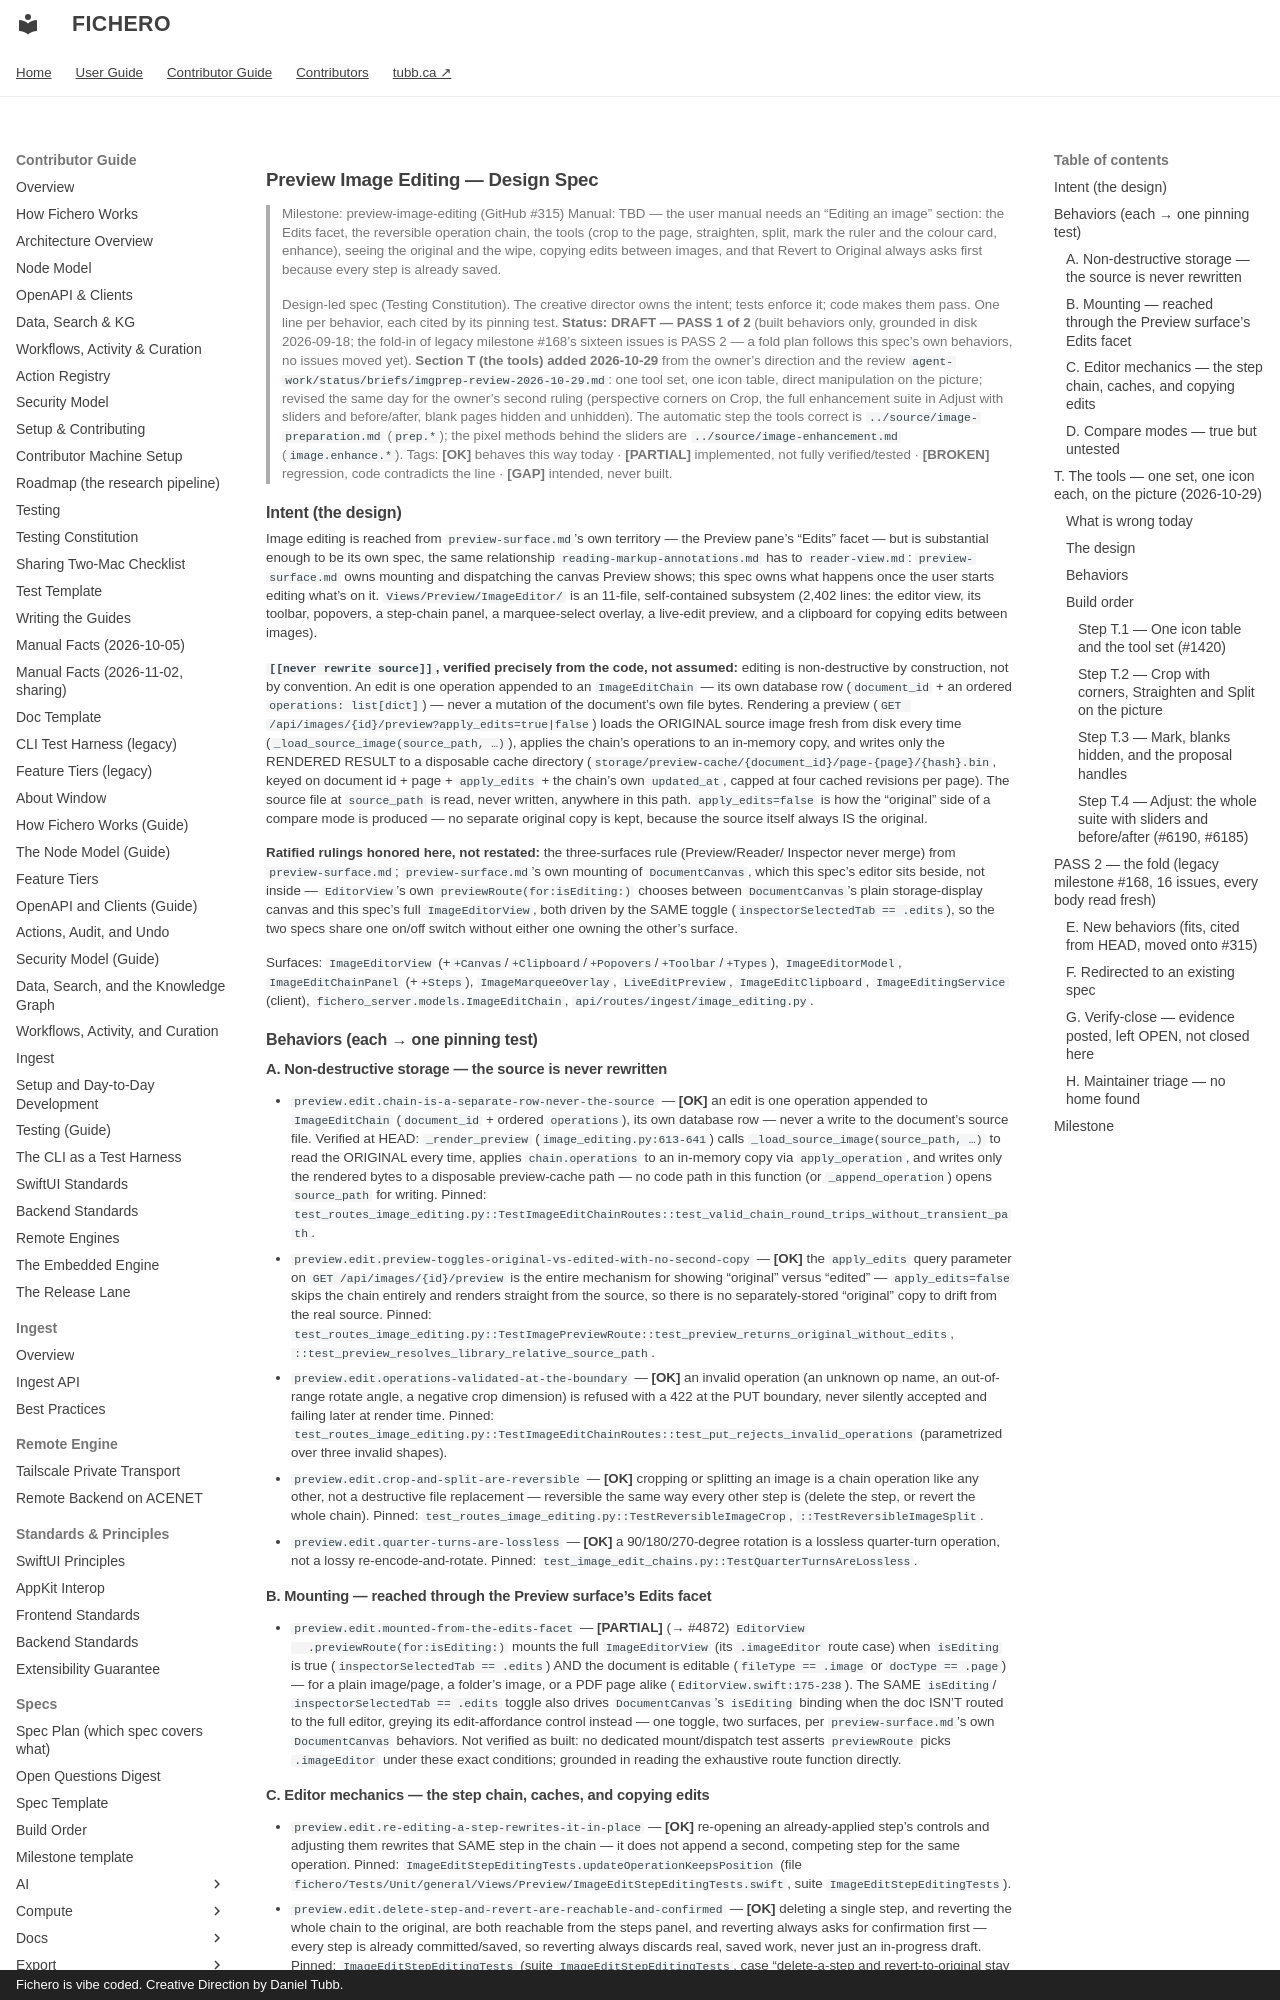

repository: dtubb/fichero · page: contributor_manual/specs/ui/preview-image-editing/index.html · generator: mkdocs · copyright: Fichero is vibe coded. Creative Direction by Daniel Tubb.

# Preview Image Editing — Design Spec

> Milestone: preview-image-editing (GitHub #315)
> Manual: TBD — the user manual needs an "Editing an image" section: the Edits facet, the
> reversible operation chain, the tools (crop to the page, straighten, split, mark the ruler and
> the colour card, enhance), seeing the original and the wipe, copying edits between
> images, and that Revert to Original always asks first because every step is already saved.

> Design-led spec (Testing Constitution). The creative director owns the intent; tests
> enforce it; code makes them pass. One line per behavior, each cited by its pinning test.
> **Status: DRAFT — PASS 1 of 2** (built behaviors only, grounded in disk 2026-09-18; the
> fold-in of legacy milestone #168's sixteen issues is PASS 2 — a fold plan follows this
> spec's own behaviors, no issues moved yet). **Section T (the tools) added 2026-10-29** from the
> owner's direction and the review `agent-work/status/briefs/imgprep-review-2026-10-29.md`: one tool
> set, one icon table, direct manipulation on the picture; revised the same day for the owner's second
> ruling (perspective corners on Crop, the full enhancement suite in Adjust with sliders and before/after,
> blank pages hidden and unhidden). The automatic step the tools correct is
> `../source/image-preparation.md` (`prep.*`); the pixel methods behind the sliders are
> `../source/image-enhancement.md` (`image.enhance.*`).
> Tags: **[OK]** behaves this way today · **[PARTIAL]** implemented, not fully verified/tested
> · **[BROKEN]** regression, code contradicts the line · **[GAP]** intended, never built.

## Intent (the design)

Image editing is reached from `preview-surface.md`'s own territory — the Preview pane's
"Edits" facet — but is substantial enough to be its own spec, the same relationship
`reading-markup-annotations.md` has to `reader-view.md`: `preview-surface.md` owns mounting
and dispatching the canvas Preview shows; this spec owns what happens once the user starts
editing what's on it. `Views/Preview/ImageEditor/` is an 11-file, self-contained subsystem
(2,402 lines: the editor view, its toolbar, popovers, a step-chain panel, a marquee-select
overlay, a live-edit preview, and a clipboard for copying edits between images).

**`[[never rewrite source]]`, verified precisely from the code, not assumed:** editing is
non-destructive by construction, not by convention. An edit is one operation appended to an
`ImageEditChain` — its own database row (`document_id` + an ordered `operations: list[dict]`)
— never a mutation of the document's own file bytes. Rendering a preview
(`GET /api/images/{id}/preview?apply_edits=true|false`) loads the ORIGINAL source image fresh
from disk every time (`_load_source_image(source_path, …)`), applies the chain's operations to
an in-memory copy, and writes only the RENDERED RESULT to a disposable cache directory
(`storage/preview-cache/{document_id}/page-{page}/{hash}.bin`, keyed on document id + page +
`apply_edits` + the chain's own `updated_at`, capped at four cached revisions per page). The
source file at `source_path` is read, never written, anywhere in this path. `apply_edits=false`
is how the "original" side of a compare mode is produced — no separate original copy is kept,
because the source itself always IS the original.

**Ratified rulings honored here, not restated:** the three-surfaces rule (Preview/Reader/
Inspector never merge) from `preview-surface.md`; `preview-surface.md`'s own mounting of
`DocumentCanvas`, which this spec's editor sits beside, not inside — `EditorView`'s own
`previewRoute(for:isEditing:)` chooses between `DocumentCanvas`'s plain storage-display canvas
and this spec's full `ImageEditorView`, both driven by the SAME toggle
(`inspectorSelectedTab == .edits`), so the two specs share one on/off switch without either
one owning the other's surface.

Surfaces: `ImageEditorView` (+`+Canvas`/`+Clipboard`/`+Popovers`/`+Toolbar`/`+Types`),
`ImageEditorModel`, `ImageEditChainPanel` (+`+Steps`), `ImageMarqueeOverlay`,
`LiveEditPreview`, `ImageEditClipboard`, `ImageEditingService` (client),
`fichero_server.models.ImageEditChain`, `api/routes/ingest/image_editing.py`.

## Behaviors (each → one pinning test)

### A. Non-destructive storage — the source is never rewritten

- `preview.edit.chain-is-a-separate-row-never-the-source` — **[OK]** an edit is one operation
  appended to `ImageEditChain` (`document_id` + ordered `operations`), its own database row —
  never a write to the document's source file. Verified at HEAD: `_render_preview`
  (`image_editing.py:613-641`) calls `_load_source_image(source_path, …)` to read the ORIGINAL
  every time, applies `chain.operations` to an in-memory copy via `apply_operation`, and writes
  only the rendered bytes to a disposable preview-cache path — no code path in this function
  (or `_append_operation`) opens `source_path` for writing. Pinned:
  `test_routes_image_editing.py::TestImageEditChainRoutes::test_valid_chain_round_trips_without_transient_path`.
- `preview.edit.preview-toggles-original-vs-edited-with-no-second-copy` — **[OK]** the
  `apply_edits` query parameter on `GET /api/images/{id}/preview` is the entire mechanism for
  showing "original" versus "edited" — `apply_edits=false` skips the chain entirely and
  renders straight from the source, so there is no separately-stored "original" copy to drift
  from the real source. Pinned:
  `test_routes_image_editing.py::TestImagePreviewRoute::test_preview_returns_original_without_edits`,
  `::test_preview_resolves_library_relative_source_path`.
- `preview.edit.operations-validated-at-the-boundary` — **[OK]** an invalid operation (an
  unknown op name, an out-of-range rotate angle, a negative crop dimension) is refused with a
  422 at the PUT boundary, never silently accepted and failing later at render time. Pinned:
  `test_routes_image_editing.py::TestImageEditChainRoutes::test_put_rejects_invalid_operations`
  (parametrized over three invalid shapes).
- `preview.edit.crop-and-split-are-reversible` — **[OK]** cropping or splitting an image is a
  chain operation like any other, not a destructive file replacement — reversible the same way
  every other step is (delete the step, or revert the whole chain). Pinned:
  `test_routes_image_editing.py::TestReversibleImageCrop`,
  `::TestReversibleImageSplit`.
- `preview.edit.quarter-turns-are-lossless` — **[OK]** a 90/180/270-degree rotation is a
  lossless quarter-turn operation, not a lossy re-encode-and-rotate. Pinned:
  `test_image_edit_chains.py::TestQuarterTurnsAreLossless`.

### B. Mounting — reached through the Preview surface's Edits facet

- `preview.edit.mounted-from-the-edits-facet` — **[PARTIAL]** (→ #4872) `EditorView
  .previewRoute(for:isEditing:)` mounts the full `ImageEditorView` (its `.imageEditor` route
  case) when `isEditing` is true (`inspectorSelectedTab == .edits`) AND the document is
  editable (`fileType == .image` or `docType == .page`) — for a plain image/page, a folder's
  image, or a PDF page alike (`EditorView.swift:175-238`). The SAME `isEditing`/
  `inspectorSelectedTab == .edits` toggle also drives `DocumentCanvas`'s `isEditing` binding
  when the doc ISN'T routed to the full editor, greying its edit-affordance control instead —
  one toggle, two surfaces, per `preview-surface.md`'s own `DocumentCanvas` behaviors. Not
  verified as built: no dedicated mount/dispatch test asserts `previewRoute` picks
  `.imageEditor` under these exact conditions; grounded in reading the exhaustive route
  function directly.
